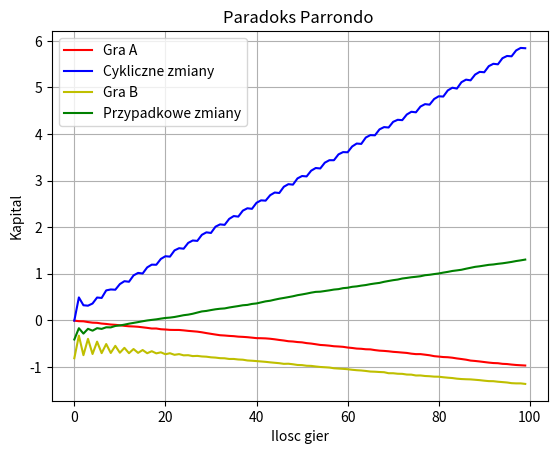

Write the Python code that produced this figure.
import random
import matplotlib.pyplot as plt

eps = 0.005
p1 = 0.5
p2 = 0.75
p3 = 0.1

# wariacja dla gry A, z jedna moneta
def gameA(outcome):
    if random.random() < (p1 - eps):
        return outcome + 1  # w przypadku wygranej (ktora jest mniej prawdopodobna nasz kapital wzrasta o jeden
    else:
        return outcome - 1  # w przypadku przegranej tracimy

# wariacja dla gry B, z dwiema monetami
def gameB(outcome):
    if outcome % 3 == 0:  # jesli nasz kapital jest wielokrotnoscia M = 3 to rozwazamy przypadek z moneta 3
        if random.random() < (p3 - eps):
            return outcome + 1   # wygrana
        else:
            return outcome - 1  # przegrana
    else: # jesli kapital nie jest wielokrotnoscia M rozwazamy monete 2
        if random.random() < (p2 - eps):
            return outcome + 1
        else:
            return outcome - 1

def randomSwitchGame(outcome):
    if random.random() < 0.5:  # funckja random() losuje liczbe z zakresu 0:1, dlatego warunek "<0.5"
        return gameA(outcome)  # sprawia, ze jest rowna "szansa" na wylosowanie gry A i gry B
    else:
        return gameB(outcome)


outcome = []
for i in range(100):  # ta petla wylczy nam srednia
    outcome.append(0)
for _ in range(50000):  # w petli wykonujemy dla samej gry A 50 000 powtorzen
    capital = 0
    for i in range(100):
        capital = gameA(capital)
        outcome[i] += capital  # powiekszamy nasz poczatkowy budzet o kapital
for i in range(100):
    outcome[i] /= 50000.0

outcome1 = []
for i in range(100):  # srednia
    outcome1.append(0)
for _ in range(50000):  # w petli wykonujemy dla samej gry B 50 000 powtorzen
    capital = 0
    for i in range(100):
        capital = gameB(capital)
        outcome1[i] += capital
for i in range(100):
    outcome1[i] /= 50000.0

outcome2 = []
for i in range(100):
    outcome2.append(0)
for _ in range(50000):
    capital = 0
    for i in range(100):
        capital = randomSwitchGame(capital)
        outcome2[i] += capital
for i in range(100):
    outcome2[i] /= 50000.0

outcome3 = []
for i in range(100):
    outcome3.append(0)
for _ in range(50000):
    capital = 0
    for i in range(100):
        if i % 3 == 0:
            capital = gameA(capital)
        else:
            capital = gameB(capital)
        outcome3[i] += capital
for i in range(100):
    outcome3[i] /= 50000.0

# rysowanie wykresu
plt.plot(outcome, 'r', outcome3, 'b',outcome1, 'y', outcome2, 'g')
plt.legend(('Gra A','Cykliczne zmiany','Gra B', 'Przypadkowe zmiany'))
plt.xlabel('Ilosc gier')
plt.ylabel('Kapital')
plt.title('Paradoks Parrondo ')
plt.grid(True)
plt.show()

